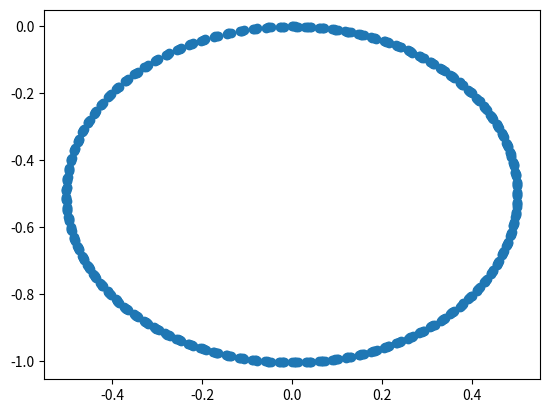

This chart was generated by the following Python code:
# [redacted]
#  --------------------------------------------------------------
#  This script simulates a 2 wheeled (will work with x wheels) 
#  differntial drive robot (tank drive for FTC folk), in which
#  the only inputs are Left and Right side (or wheel) velocities
#  in m/s. It will output where the bot will be at x deltaTime (dt)
#  
#  Based on: http://www.cs.columbia.edu/~allen/F17/NOTES/icckinematics.pdf

import math
import matplotlib.pyplot as plt
import numpy as np
x = 0
y = 0
ang = 0

tick = 0

x_state = [0]
y_state = [0]

while tick < 500:
  d = 1 # Drivebase with in meters
  vl = 0.6 # Left Velocity in m/s
  vr = 0.001 # Right Velocity im /ms

  dt = 0.1 # Delta Time
  t = tick * dt # curren time

  # Rate of rotation
  r = (d/2) * ((vl + vr)/(vr-vl)) # turning radius
  
  w = (vr - vl) / d
  v = (vr+vl)/2 # avg bot velocity

  #print("w = " + str(w))
  #print("r = " + str(r))
  #print("v = " + str(v))


  xICC = (x-(r*math.sin(ang)))
  yICC = (y+(r*math.cos(ang)))

 
  
  mat1 = np.array([
      [math.cos(w*dt),  -math.sin(w*dt),  0],
      [math.sin(w*dt),  math.cos(w*dt),  0],
      [0,               0,                1],
  ])
  
  mat2 = np.array([
      [x - xICC],
      [y - yICC],
      [ang]
  ])
  
  mat3 = np.array([
      [xICC],
      [yICC],
      [w*dt]
  ])
  
  res = np.matmul(mat1,mat2)
  res = np.add(res, mat3)
  
 
  x  = res[0][0]
  y  = res[1][0]
  ang = res[2][0]
  #print(ang)
  #ang = math.degrees(ang)
  #print("X: " + str(x))
  #print("Y:" + str(y))
  #print("Ang:" + str(ang))
  
  x_state.append(x)
  y_state.append(y)
  
  #print("xDt = " + str(xDt))
  #print("yDt = " + str(yDt))
  
  tick+=1
  
plt.scatter(x_state,y_state)